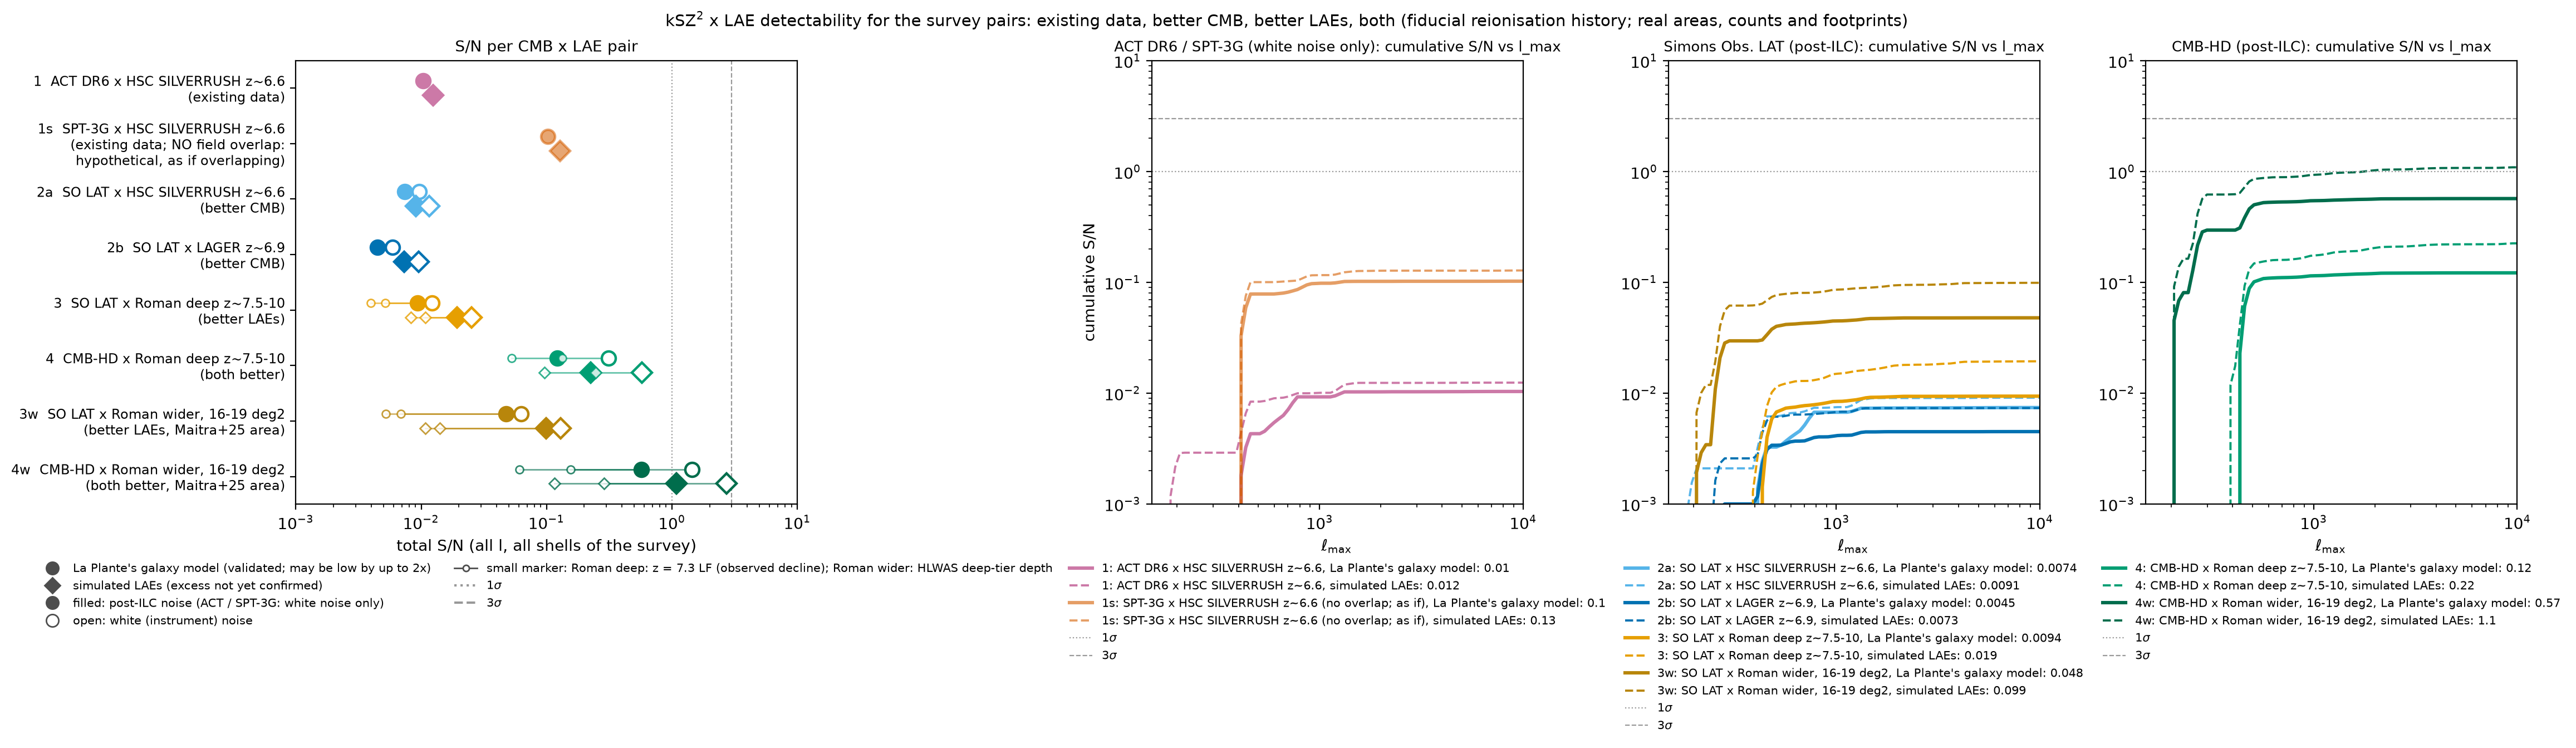

The data file committed next to this chart (first rows):
pair, cmb, lae_survey, signal, shells_z, area_deg2, LAEs_per_deg2, b_survey, SN, area_for_3sigma_deg2
1, ACT DR6 (white noise), HSC SILVERRUSH (NB816+NB921), La Plante's galaxy model (validated), 6.6, 21.0, 41, 6.5, 0.0103, 1.77e+06  (> whole sky)
1, ACT DR6 (white noise), HSC SILVERRUSH (NB816+NB921), simulated LAEs (excess not yet confirmed…, 6.6, 21.0, 41, 6.5, 0.0124, 1.22e+06  (> whole sky)
1s, SPT-3G Main (white noise), HSC SILVERRUSH (NB816+NB921) [as if over…, La Plante's galaxy model (validated), 6.6, 21.0, 41, 6.5, 0.1023, 1.8e+04
1s, SPT-3G Main (white noise), HSC SILVERRUSH (NB816+NB921) [as if over…, simulated LAEs (excess not yet confirmed…, 6.6, 21.0, 41, 6.5, 0.128, 1.15e+04
2a, SO (post-ILC), HSC SILVERRUSH (NB816+NB921), La Plante's galaxy model (validated), 6.6, 21.0, 41, 6.5, 0.0074, 3.45e+06  (> whole sky)
2a, SO (post-ILC), HSC SILVERRUSH (NB816+NB921), simulated LAEs (excess not yet confirmed…, 6.6, 21.0, 41, 6.5, 0.0091, 2.29e+06  (> whole sky)
2a, SO (white noise), HSC SILVERRUSH (NB816+NB921), La Plante's galaxy model (validated), 6.6, 21.0, 41, 6.5, 0.0097, 2.03e+06  (> whole sky)
2a, SO (white noise), HSC SILVERRUSH (NB816+NB921), simulated LAEs (excess not yet confirmed…, 6.6, 21.0, 41, 6.5, 0.0116, 1.39e+06  (> whole sky)
2b, SO (post-ILC), LAGER (DECam NB964), La Plante's galaxy model (validated), 6.9, 10.19, 17, 6.1, 0.0045, 4.55e+06  (> whole sky)
2b, SO (post-ILC), LAGER (DECam NB964), simulated LAEs (excess not yet confirmed…, 6.9, 10.19, 17, 6.1, 0.0073, 1.71e+06  (> whole sky)
2b, SO (white noise), LAGER (DECam NB964), La Plante's galaxy model (validated), 6.9, 10.19, 17, 6.1, 0.0059, 2.66e+06  (> whole sky)
2b, SO (white noise), LAGER (DECam NB964), simulated LAEs (excess not yet confirmed…, 6.9, 10.19, 17, 6.1, 0.0096, 9.98e+05  (> whole sky)
3, SO (post-ILC), Roman grism deep z=7.5-10, no evolution …, La Plante's galaxy model (validated), 8 9 9.75, 1.0, 124 112 52, 7.8 8.3 8.7, 0.0094, 1.02e+05  (> whole sky)
3, SO (post-ILC), Roman grism deep z=7.5-10, no evolution …, simulated LAEs (excess not yet confirmed…, 8 9 9.75, 1.0, 124 112 52, 7.8 8.3 8.7, 0.0194, 2.4e+04
3, SO (white noise), Roman grism deep z=7.5-10, no evolution …, La Plante's galaxy model (validated), 8 9 9.75, 1.0, 124 112 52, 7.8 8.3 8.7, 0.0122, 6e+04  (> whole sky)
3, SO (white noise), Roman grism deep z=7.5-10, no evolution …, simulated LAEs (excess not yet confirmed…, 8 9 9.75, 1.0, 124 112 52, 7.8 8.3 8.7, 0.0253, 1.41e+04
3, SO (post-ILC), Roman grism deep z=7.5-10, LF as observe…, La Plante's galaxy model (validated), 8 9 9.75, 1.0, 11 10 4.8, 9.6 10.2 10.6, 0.004, 5.7e+05  (> whole sky)
3, SO (post-ILC), Roman grism deep z=7.5-10, LF as observe…, simulated LAEs (excess not yet confirmed…, 8 9 9.75, 1.0, 11 10 4.8, 9.6 10.2 10.6, 0.0083, 1.32e+05  (> whole sky)
3, SO (white noise), Roman grism deep z=7.5-10, LF as observe…, La Plante's galaxy model (validated), 8 9 9.75, 1.0, 11 10 4.8, 9.6 10.2 10.6, 0.0052, 3.34e+05  (> whole sky)
3, SO (white noise), Roman grism deep z=7.5-10, LF as observe…, simulated LAEs (excess not yet confirmed…, 8 9 9.75, 1.0, 11 10 4.8, 9.6 10.2 10.6, 0.0108, 7.69e+04  (> whole sky)
4, CMB-HD (post-ILC), Roman grism deep z=7.5-10, no evolution …, La Plante's galaxy model (validated), 8 9 9.75, 1.0, 124 112 52, 7.8 8.3 8.7, 0.1217, 607
4, CMB-HD (post-ILC), Roman grism deep z=7.5-10, no evolution …, simulated LAEs (excess not yet confirmed…, 8 9 9.75, 1.0, 124 112 52, 7.8 8.3 8.7, 0.2249, 178
4, CMB-HD (white noise), Roman grism deep z=7.5-10, no evolution …, La Plante's galaxy model (validated), 8 9 9.75, 1.0, 124 112 52, 7.8 8.3 8.7, 0.3108, 93.2
4, CMB-HD (white noise), Roman grism deep z=7.5-10, no evolution …, simulated LAEs (excess not yet confirmed…, 8 9 9.75, 1.0, 124 112 52, 7.8 8.3 8.7, 0.5751, 27.2
4, CMB-HD (post-ILC), Roman grism deep z=7.5-10, LF as observe…, La Plante's galaxy model (validated), 8 9 9.75, 1.0, 11 10 4.8, 9.6 10.2 10.6, 0.0526, 3.25e+03
4, CMB-HD (post-ILC), Roman grism deep z=7.5-10, LF as observe…, simulated LAEs (excess not yet confirmed…, 8 9 9.75, 1.0, 11 10 4.8, 9.6 10.2 10.6, 0.0964, 968
4, CMB-HD (white noise), Roman grism deep z=7.5-10, LF as observe…, La Plante's galaxy model (validated), 8 9 9.75, 1.0, 11 10 4.8, 9.6 10.2 10.6, 0.1338, 502
4, CMB-HD (white noise), Roman grism deep z=7.5-10, LF as observe…, simulated LAEs (excess not yet confirmed…, 8 9 9.75, 1.0, 11 10 4.8, 9.6 10.2 10.6, 0.2469, 148
3w, SO (post-ILC), Roman grism 16 deg2 at deep-field depth …, La Plante's galaxy model (validated), 8 9 9.75, 16.0, 124 112 52, 7.8 8.3 8.7, 0.0478, 6.31e+04  (> whole sky)
3w, SO (post-ILC), Roman grism 16 deg2 at deep-field depth …, simulated LAEs (excess not yet confirmed…, 8 9 9.75, 16.0, 124 112 52, 7.8 8.3 8.7, 0.0989, 1.47e+04
3w, SO (white noise), Roman grism 16 deg2 at deep-field depth …, La Plante's galaxy model (validated), 8 9 9.75, 16.0, 124 112 52, 7.8 8.3 8.7, 0.0627, 3.66e+04
3w, SO (white noise), Roman grism 16 deg2 at deep-field depth …, simulated LAEs (excess not yet confirmed…, 8 9 9.75, 16.0, 124 112 52, 7.8 8.3 8.7, 0.1297, 8.56e+03
3w, SO (post-ILC), Roman HLWAS deep tier (19.2 deg2, grism …, La Plante's galaxy model (validated), 8 9 9.75, 19.2, 0.58 0.12 0.018, 12.1 14.0 15.5, 0.0052, 6.33e+06  (> whole sky)
3w, SO (post-ILC), Roman HLWAS deep tier (19.2 deg2, grism …, simulated LAEs (excess not yet confirmed…, 8 9 9.75, 19.2, 0.58 0.12 0.018, 12.1 14.0 15.5, 0.0108, 1.49e+06  (> whole sky)
3w, SO (white noise), Roman HLWAS deep tier (19.2 deg2, grism …, La Plante's galaxy model (validated), 8 9 9.75, 19.2, 0.58 0.12 0.018, 12.1 14.0 15.5, 0.0069, 3.66e+06  (> whole sky)
3w, SO (white noise), Roman HLWAS deep tier (19.2 deg2, grism …, simulated LAEs (excess not yet confirmed…, 8 9 9.75, 19.2, 0.58 0.12 0.018, 12.1 14.0 15.5, 0.0141, 8.65e+05  (> whole sky)
4w, CMB-HD (post-ILC), Roman grism 16 deg2 at deep-field depth …, La Plante's galaxy model (validated), 8 9 9.75, 16.0, 124 112 52, 7.8 8.3 8.7, 0.5698, 444
4w, CMB-HD (post-ILC), Roman grism 16 deg2 at deep-field depth …, simulated LAEs (excess not yet confirmed…, 8 9 9.75, 16.0, 124 112 52, 7.8 8.3 8.7, 1.093, 121
4w, CMB-HD (white noise), Roman grism 16 deg2 at deep-field depth …, La Plante's galaxy model (validated), 8 9 9.75, 16.0, 124 112 52, 7.8 8.3 8.7, 1.449, 68.5
4w, CMB-HD (white noise), Roman grism 16 deg2 at deep-field depth …, simulated LAEs (excess not yet confirmed…, 8 9 9.75, 16.0, 124 112 52, 7.8 8.3 8.7, 2.724, 19.4
4w, CMB-HD (post-ILC), Roman HLWAS deep tier (19.2 deg2, grism …, La Plante's galaxy model (validated), 8 9 9.75, 19.2, 0.58 0.12 0.018, 12.1 14.0 15.5, 0.0606, 4.7e+04  (> whole sky)
4w, CMB-HD (post-ILC), Roman HLWAS deep tier (19.2 deg2, grism …, simulated LAEs (excess not yet confirmed…, 8 9 9.75, 19.2, 0.58 0.12 0.018, 12.1 14.0 15.5, 0.1153, 1.3e+04
4w, CMB-HD (white noise), Roman HLWAS deep tier (19.2 deg2, grism …, La Plante's galaxy model (validated), 8 9 9.75, 19.2, 0.58 0.12 0.018, 12.1 14.0 15.5, 0.1559, 7.11e+03
4w, CMB-HD (white noise), Roman HLWAS deep tier (19.2 deg2, grism …, simulated LAEs (excess not yet confirmed…, 8 9 9.75, 19.2, 0.58 0.12 0.018, 12.1 14.0 15.5, 0.2869, 2.1e+03
